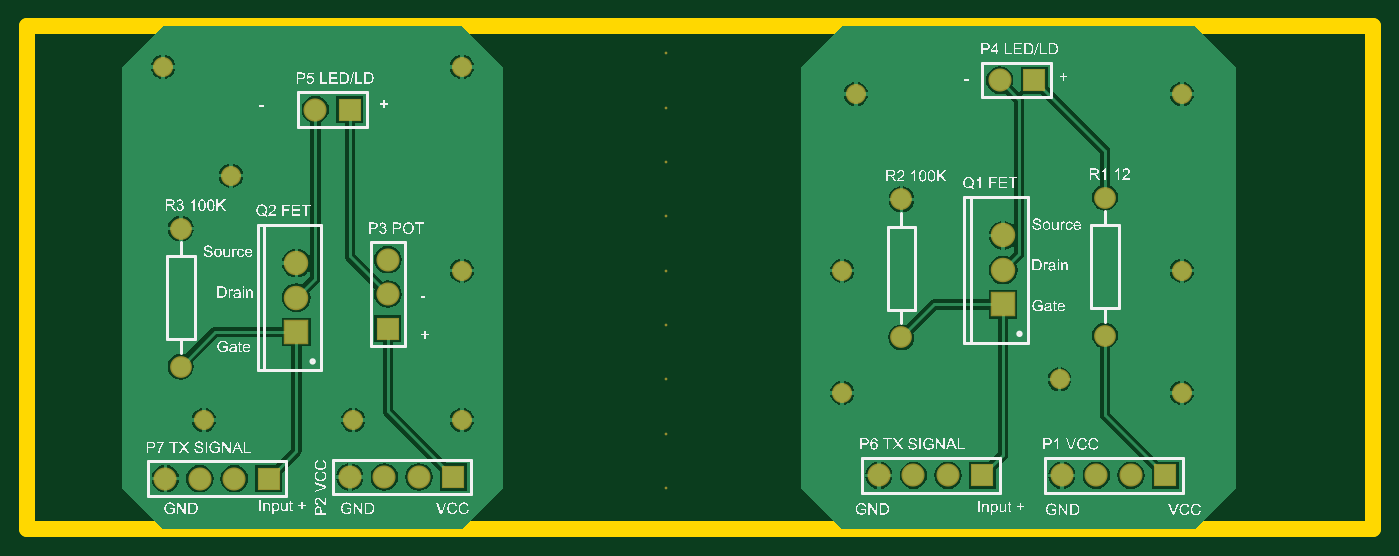
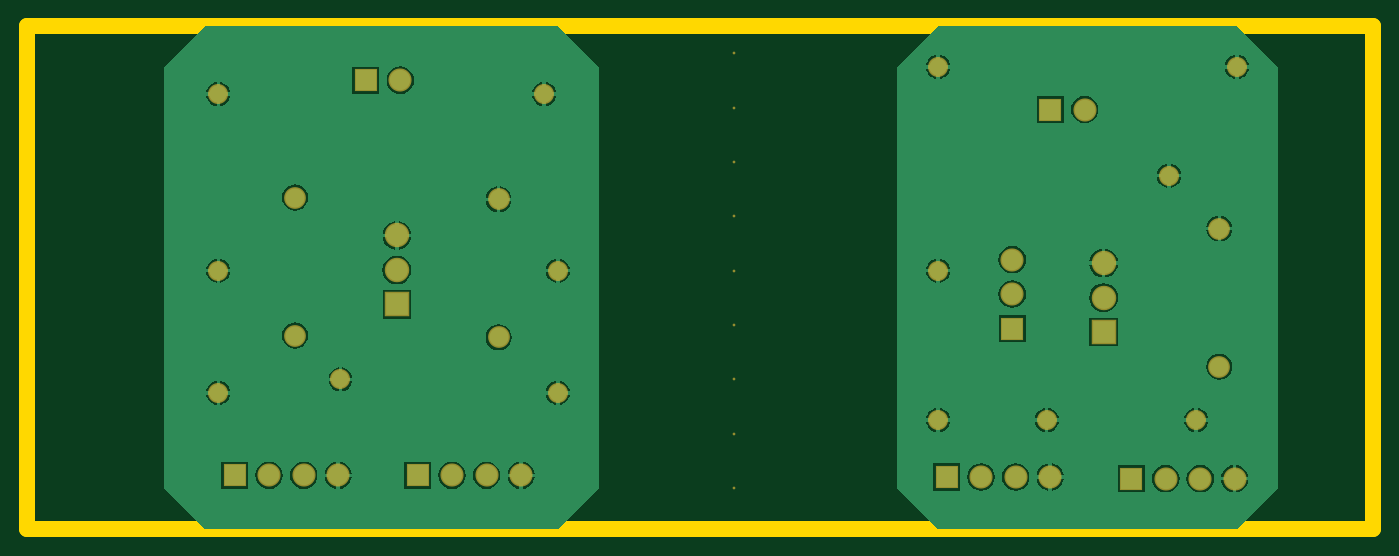
Circuit board: 6 layer files. Board 99.1 x 37.0 mm.
- bottom_copper: PCB1.GBL (24629 bytes)
- bottom_mask: PCB1.GBS (1509 bytes)
- outline: PCB1.GKO (250 bytes)
- top_copper: PCB1.GTL (25492 bytes)
- top_silk: PCB1.GTO (289298 bytes)
- top_mask: PCB1.GTS (1508 bytes)

=== bottom_copper: PCB1.GBL (24629 bytes, source omitted) ===
=== bottom_mask: PCB1.GBS ===
G04*
G04 #@! TF.GenerationSoftware,Altium Limited,Altium Designer,20.0.11 (256)*
G04*
G04 Layer_Color=16711935*
%FSLAX25Y25*%
%MOIN*%
G70*
G01*
G75*
%ADD12C,0.00800*%
%ADD13C,0.06706*%
%ADD14R,0.06706X0.06706*%
%ADD15R,0.06706X0.06706*%
%ADD16C,0.06312*%
%ADD17C,0.07099*%
%ADD18R,0.07099X0.07099*%
%ADD19C,0.05800*%
D12*
X185039Y11811D02*
D03*
Y27559D02*
D03*
Y43307D02*
D03*
Y59055D02*
D03*
Y74803D02*
D03*
Y90551D02*
D03*
Y106299D02*
D03*
Y122047D02*
D03*
Y137795D02*
D03*
D13*
X93500Y15000D02*
D03*
X103500D02*
D03*
X113500D02*
D03*
X299874Y15500D02*
D03*
X309874D02*
D03*
X319874D02*
D03*
X104500Y68000D02*
D03*
Y78000D02*
D03*
X281874Y130000D02*
D03*
X83500Y121500D02*
D03*
X246874Y15500D02*
D03*
X256874D02*
D03*
X266874D02*
D03*
X40000Y14500D02*
D03*
X50000D02*
D03*
X60000D02*
D03*
D14*
X123500Y15000D02*
D03*
X329874Y15500D02*
D03*
X291874Y130000D02*
D03*
X93500Y121500D02*
D03*
X276874Y15500D02*
D03*
X70000Y14500D02*
D03*
D15*
X104500Y58000D02*
D03*
D16*
X312374Y96000D02*
D03*
Y56000D02*
D03*
X253374Y95500D02*
D03*
Y55500D02*
D03*
X44500Y87000D02*
D03*
Y47000D02*
D03*
D17*
X282874Y85000D02*
D03*
Y75000D02*
D03*
X78000Y77000D02*
D03*
Y67000D02*
D03*
D18*
X282874Y65000D02*
D03*
X78000Y57000D02*
D03*
D19*
X299213Y43307D02*
D03*
X236221Y39370D02*
D03*
X334646D02*
D03*
X236221Y74803D02*
D03*
X240158Y125984D02*
D03*
X334646Y74803D02*
D03*
Y125984D02*
D03*
X59055Y102362D02*
D03*
X125984Y74803D02*
D03*
Y31496D02*
D03*
X94488D02*
D03*
X51181D02*
D03*
X125984Y133858D02*
D03*
X39370D02*
D03*
M02*

=== outline: PCB1.GKO ===
G04*
G04 #@! TF.GenerationSoftware,Altium Limited,Altium Designer,20.0.11 (256)*
G04*
G04 Layer_Color=16711935*
%FSLAX25Y25*%
%MOIN*%
G70*
G01*
G75*
%ADD29C,0.04724*%
D29*
X0Y0D02*
Y145669D01*
X390000D01*
Y0D02*
Y145669D01*
X0Y0D02*
X390000D01*
M02*

=== top_copper: PCB1.GTL (25492 bytes, source omitted) ===
=== top_silk: PCB1.GTO (289298 bytes, source omitted) ===
=== top_mask: PCB1.GTS ===
G04*
G04 #@! TF.GenerationSoftware,Altium Limited,Altium Designer,20.0.11 (256)*
G04*
G04 Layer_Color=8388736*
%FSLAX25Y25*%
%MOIN*%
G70*
G01*
G75*
%ADD12C,0.00800*%
%ADD13C,0.06706*%
%ADD14R,0.06706X0.06706*%
%ADD15R,0.06706X0.06706*%
%ADD16C,0.06312*%
%ADD17C,0.07099*%
%ADD18R,0.07099X0.07099*%
%ADD19C,0.05800*%
D12*
X185039Y11811D02*
D03*
Y27559D02*
D03*
Y43307D02*
D03*
Y59055D02*
D03*
Y74803D02*
D03*
Y90551D02*
D03*
Y106299D02*
D03*
Y122047D02*
D03*
Y137795D02*
D03*
D13*
X93500Y15000D02*
D03*
X103500D02*
D03*
X113500D02*
D03*
X299874Y15500D02*
D03*
X309874D02*
D03*
X319874D02*
D03*
X104500Y68000D02*
D03*
Y78000D02*
D03*
X281874Y130000D02*
D03*
X83500Y121500D02*
D03*
X246874Y15500D02*
D03*
X256874D02*
D03*
X266874D02*
D03*
X40000Y14500D02*
D03*
X50000D02*
D03*
X60000D02*
D03*
D14*
X123500Y15000D02*
D03*
X329874Y15500D02*
D03*
X291874Y130000D02*
D03*
X93500Y121500D02*
D03*
X276874Y15500D02*
D03*
X70000Y14500D02*
D03*
D15*
X104500Y58000D02*
D03*
D16*
X312374Y96000D02*
D03*
Y56000D02*
D03*
X253374Y95500D02*
D03*
Y55500D02*
D03*
X44500Y87000D02*
D03*
Y47000D02*
D03*
D17*
X282874Y85000D02*
D03*
Y75000D02*
D03*
X78000Y77000D02*
D03*
Y67000D02*
D03*
D18*
X282874Y65000D02*
D03*
X78000Y57000D02*
D03*
D19*
X299213Y43307D02*
D03*
X236221Y39370D02*
D03*
X334646D02*
D03*
X236221Y74803D02*
D03*
X240158Y125984D02*
D03*
X334646Y74803D02*
D03*
Y125984D02*
D03*
X59055Y102362D02*
D03*
X125984Y74803D02*
D03*
Y31496D02*
D03*
X94488D02*
D03*
X51181D02*
D03*
X125984Y133858D02*
D03*
X39370D02*
D03*
M02*

